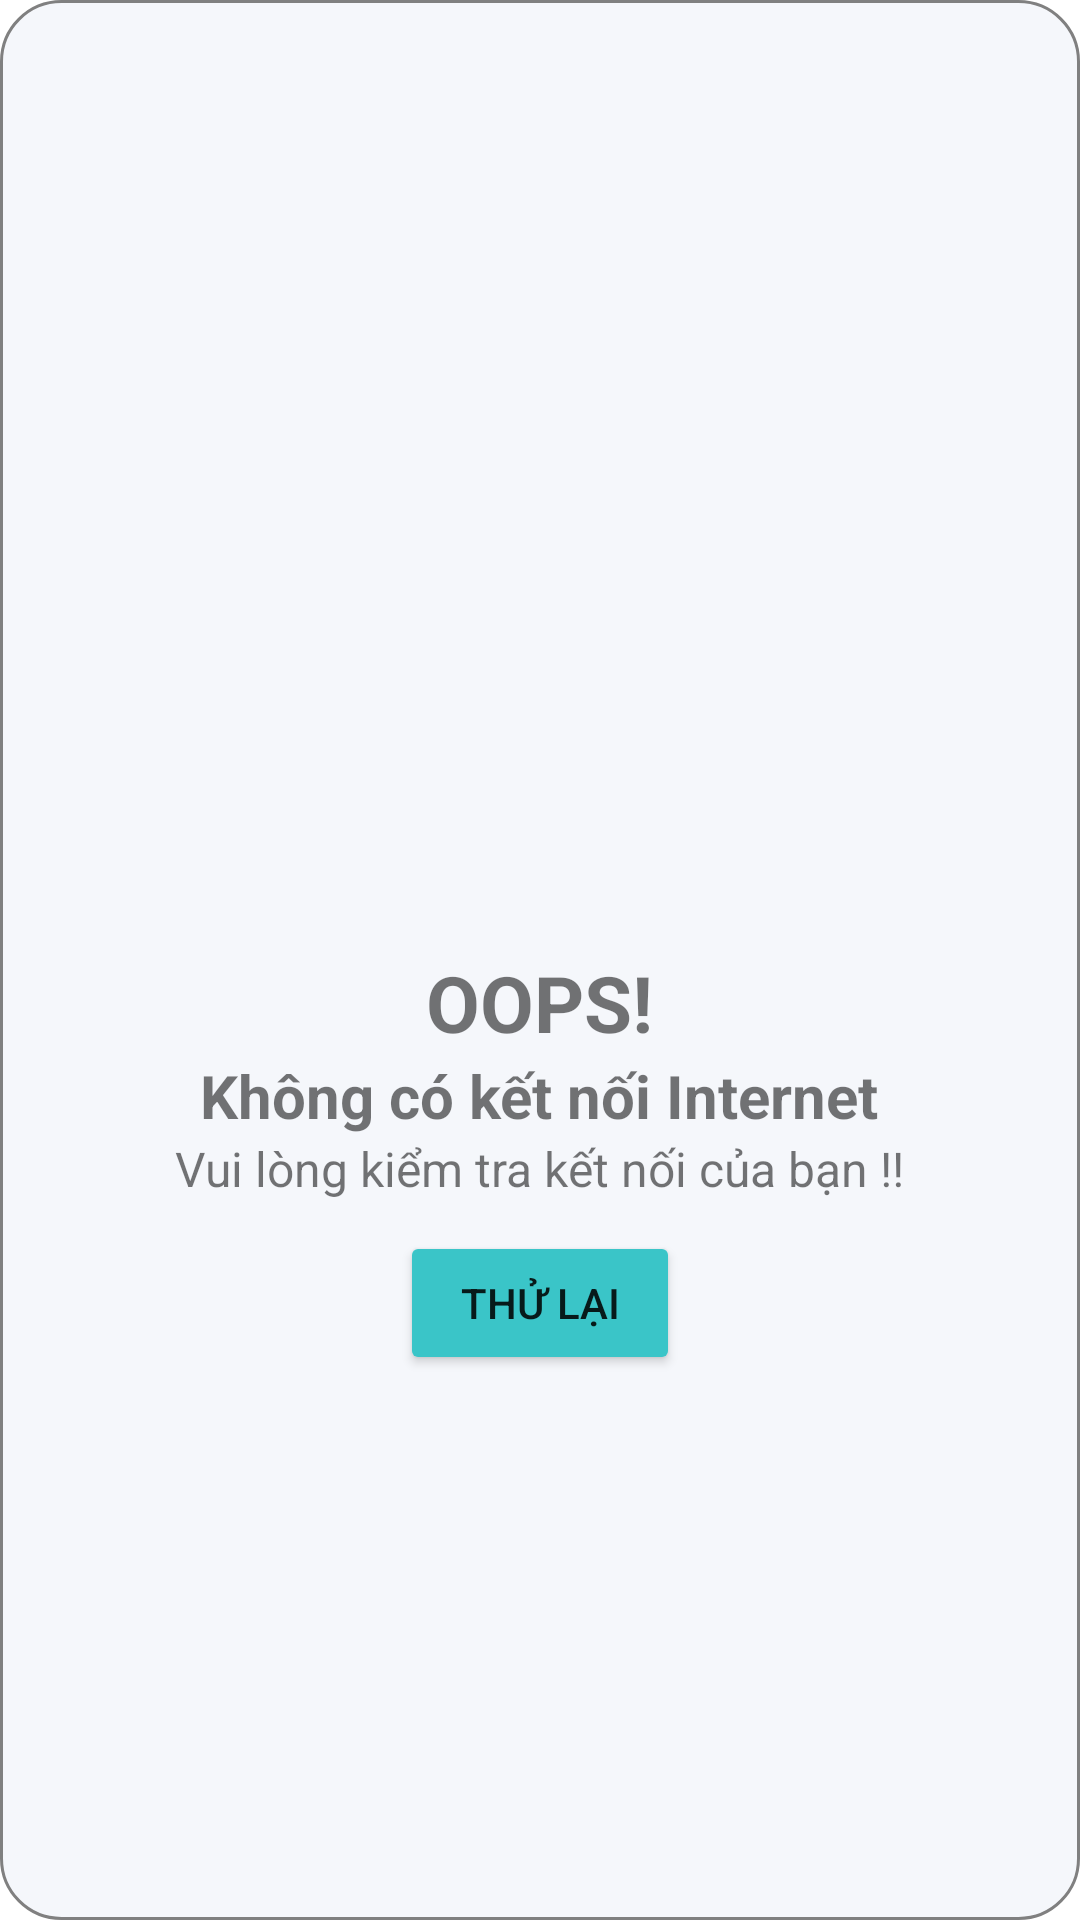

Layout XML and referenced resources for this Android screen:
<!-- AndroidManifest.xml: application theme Theme.FoodYum -->
<!-- res/layout/dialog_check_internet.xml -->
<?xml version="1.0" encoding="utf-8"?>
<LinearLayout xmlns:android="http://schemas.android.com/apk/res/android"
    android:layout_width="match_parent"
    xmlns:app="http://schemas.android.com/apk/res-auto"
    android:orientation="vertical"
    android:gravity="center"
    android:background="@drawable/dialog_bg_corner_check_internet"
    android:layout_height="wrap_content">

    <ImageView
        android:layout_width="150dp"
        android:layout_height="150dp"
        android:layout_gravity="center"
        android:src="@drawable/ic_baseline_signal_wifi_off_24"
        android:contentDescription="@string/todo" />

    <TextView
        android:layout_width="wrap_content"
        android:layout_height="wrap_content"
        android:gravity="center"
        android:text="@string/oops"
        android:textSize="26sp"
        android:textStyle="bold" />

    <TextView
        android:layout_width="wrap_content"
        android:layout_height="wrap_content"
        android:gravity="center"
        android:text="@string/no_internet_connection"
        android:textSize="20sp"
        android:textStyle="bold" />

    <TextView
        android:layout_width="wrap_content"
        android:layout_height="wrap_content"
        android:gravity="center"
        android:text="@string/please_check_your_connection"
        android:textSize="16sp" />

    <Button
        android:id="@+id/btnRetry"
        android:layout_width="wrap_content"
        android:layout_height="wrap_content"
        android:layout_marginTop="10dp"
        android:layout_marginBottom="15dp"
        android:paddingVertical="10dp"
        android:paddingHorizontal="20dp"
        android:backgroundTint="@color/teal2"
        android:text="@string/retry"
        app:cornerRadius="50dp" />


</LinearLayout>
<!-- resources referenced by this layout -->
<resources>
  <color name="teal2">#3ac5c8</color>
  <!-- drawable dialog_bg_corner_check_internet (drawable) -->
  <?xml version="1.0" encoding="utf-8"?>
  <shape xmlns:android="http://schemas.android.com/apk/res/android">
      <solid android:color="@color/blue_sky" />
      <corners android:radius="20dp" />
      <stroke
          android:width="1dp"
          android:color="@color/gray" />
  </shape>
  <string name="no_internet_connection">Không có kết nối Internet</string>
  <string name="oops">OOPS!</string>
  <string name="please_check_your_connection">Vui lòng kiểm tra kết nối của bạn !!</string>
  <string name="retry">Thử lại</string>
  <string name="todo">TODO</string>
  <style name="Theme.FoodYum" parent="Theme.MaterialComponents.DayNight.NoActionBar">
          
          <item name="colorPrimary">@color/orange</item>
          <item name="colorPrimaryVariant">@color/gray</item>
          <item name="colorOnPrimary">@color/white</item>
          
          <item name="colorSecondary">@color/teal_200</item>
          <item name="colorSecondaryVariant">@color/teal_700</item>
          <item name="colorOnSecondary">@color/black</item>
          
          <item name="android:statusBarColor">?attr/colorPrimaryVariant</item>
          
      </style>
  <color name="blue_sky">#f5f7fb</color>
  <color name="gray">#808080</color>
  <color name="orange">#ff5353</color>
  <color name="white">#FFFFFFFF</color>
  <color name="teal_200">#FF03DAC5</color>
  <color name="teal_700">#FF018786</color>
  <color name="black">#FF000000</color>
</resources>
